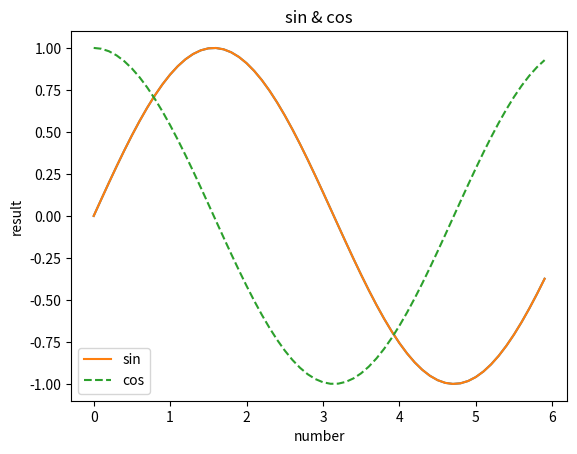

Python code for this plot: (Note: this script raises an exception after producing the figure.)
from matplotlib.image import imread
import matplotlib.pyplot as plt
import numpy as np

# matplotlib single graph
x = np.arange(0, 6, 0.1)
y = np.sin(x)

plt.plot(x, y)
plt.show()

# matplotlib multi graph
a = np.arange(0, 6, 0.1)
b = np.sin(x)
c = np.cos(x)

plt.plot(a, b, label='sin')  # plot label
plt.plot(a, c, linestyle='--', label='cos')  # line style

plt.xlabel('number')  # name of x
plt.ylabel('result')  # name of y
plt.title('sin & cos')

plt.legend()
plt.show()

# image showing with matplotlib
img = imread('./README.assets/thumb-course-phthon-basic-1573569963444.jpg')
plt.imshow(img)

plt.show()
